Labelled photos from "chess_dataset", an image-classification folder in ShyEagle21/Practice. The possible labels are: insufficient material, sufficient material.

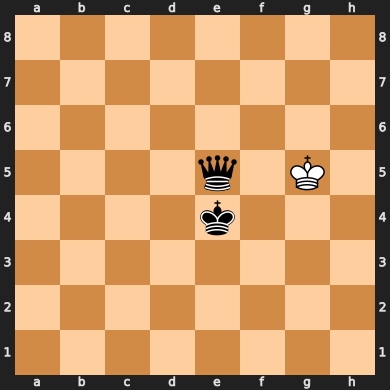
Label: sufficient material

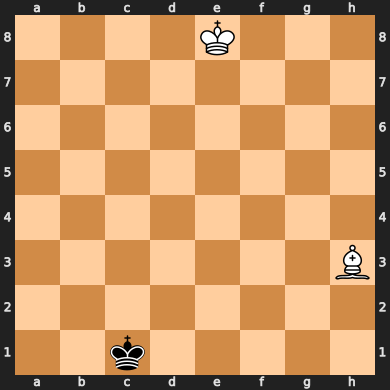
Label: insufficient material

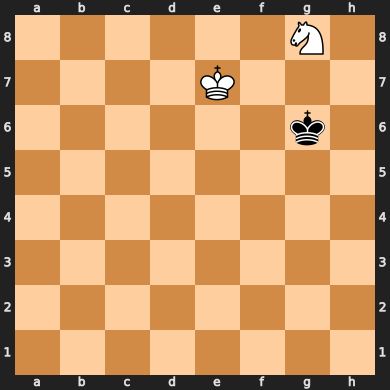
Label: insufficient material

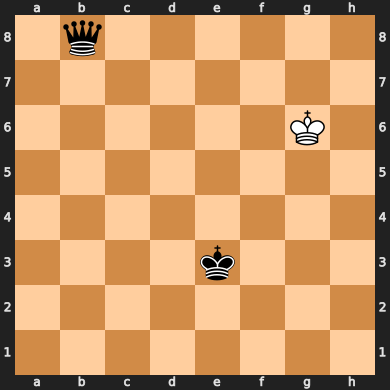
Label: sufficient material

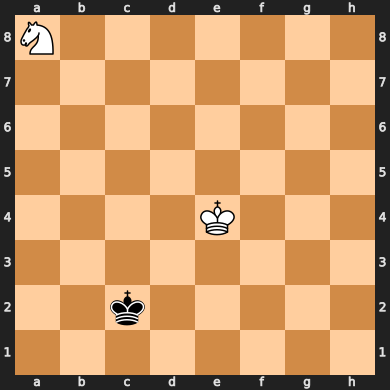
Label: insufficient material

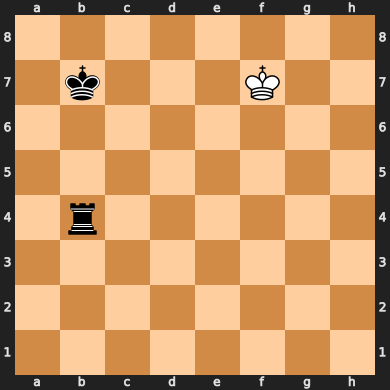
Label: sufficient material
